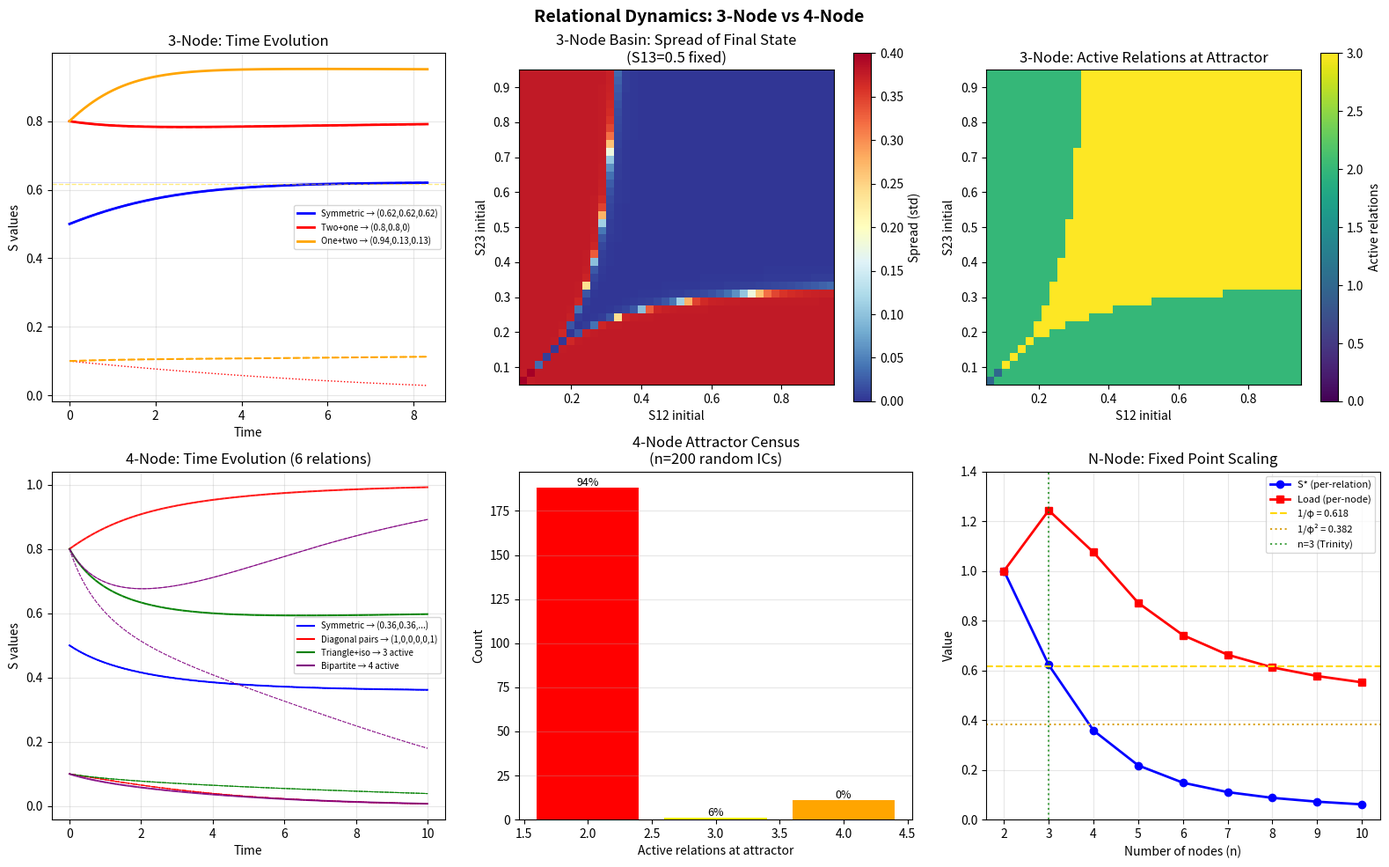

Reproduce this figure in Python. (Note: this script raises an exception after producing the figure.)
#!/usr/bin/env python3
# Four Node Dynamics 3
# Extracted from relational ontology / physics exploration

import numpy as np
from scipy.integrate import odeint
import matplotlib.pyplot as plt

alpha = 1.0
S_c = 0.3
beta = 0.5
phi = (1 + np.sqrt(5)) / 2

def four_node_dynamics(state, t, alpha, S_c, beta):
    S12, S13, S14, S23, S24, S34 = state
    def cubic(s):
        return -alpha * s * (s - S_c) * (s - 1)
    node1_load = S12 + S13 + S14
    node2_load = S12 + S23 + S24
    node3_load = S13 + S23 + S34
    node4_load = S14 + S24 + S34
    comp12 = beta * S12 * ((node1_load - 1) + (node2_load - 1)) / 2
    comp13 = beta * S13 * ((node1_load - 1) + (node3_load - 1)) / 2
    comp14 = beta * S14 * ((node1_load - 1) + (node4_load - 1)) / 2
    comp23 = beta * S23 * ((node2_load - 1) + (node3_load - 1)) / 2
    comp24 = beta * S24 * ((node2_load - 1) + (node4_load - 1)) / 2
    comp34 = beta * S34 * ((node3_load - 1) + (node4_load - 1)) / 2
    return [cubic(S12)-comp12, cubic(S13)-comp13, cubic(S14)-comp14,
            cubic(S23)-comp23, cubic(S24)-comp24, cubic(S34)-comp34]

def three_node_dynamics(state, t, alpha, S_c, beta):
    S12, S13, S23 = state
    def cubic(s):
        return -alpha * s * (s - S_c) * (s - 1)
    node1_load = S12 + S13
    node2_load = S12 + S23
    node3_load = S13 + S23
    comp12 = beta * S12 * ((node1_load - 1) + (node2_load - 1)) / 2
    comp13 = beta * S13 * ((node1_load - 1) + (node3_load - 1)) / 2
    comp23 = beta * S23 * ((node2_load - 1) + (node3_load - 1)) / 2
    return [cubic(S12)-comp12, cubic(S13)-comp13, cubic(S23)-comp23]

t = np.linspace(0, 50, 3000)

fig, axes = plt.subplots(2, 3, figsize=(16, 10))
fig.suptitle('Relational Dynamics: 3-Node vs 4-Node', fontsize=14, fontweight='bold')

# Row 1: 3-node attractors
ax = axes[0, 0]
cases_3 = [
    ([0.5, 0.5, 0.5], 'blue', 'Symmetric → (0.62,0.62,0.62)'),
    ([0.8, 0.8, 0.1], 'red', 'Two+one → (0.8,0.8,0)'),
    ([0.8, 0.1, 0.1], 'orange', 'One+two → (0.94,0.13,0.13)'),
]
for ic, col, lbl in cases_3:
    sol = odeint(three_node_dynamics, ic, t, args=(alpha, S_c, beta))
    ax.plot(t[:500], sol[:500,0], color=col, lw=2, label=lbl)
    ax.plot(t[:500], sol[:500,1], color=col, lw=1.5, ls='--')
    ax.plot(t[:500], sol[:500,2], color=col, lw=1, ls=':')
ax.set_title('3-Node: Time Evolution')
ax.set_xlabel('Time')
ax.set_ylabel('S values')
ax.legend(fontsize=7)
ax.grid(True, alpha=0.3)
ax.axhline(y=0.622, color='blue', alpha=0.2, lw=0.5)
ax.axhline(y=1/phi, color='gold', alpha=0.5, lw=1, ls='--', label='1/phi')

# 3-node basin visualization
ax = axes[0, 1]
# Scan IC space for 3-node: vary S12 and S23, fix S13=0.5
grid_size = 40
s12_range = np.linspace(0.05, 0.95, grid_size)
s23_range = np.linspace(0.05, 0.95, grid_size)
attractor_map = np.zeros((grid_size, grid_size))

for i, s12 in enumerate(s12_range):
    for j, s23 in enumerate(s23_range):
        ic = [s12, 0.5, s23]
        sol = odeint(three_node_dynamics, ic, t, args=(alpha, S_c, beta))
        final = sol[-1]
        spread = np.std(final)
        attractor_map[j, i] = spread

im = ax.imshow(attractor_map, origin='lower', extent=[0.05, 0.95, 0.05, 0.95],
               cmap='RdYlBu_r', vmin=0, vmax=0.4)
plt.colorbar(im, ax=ax, label='Spread (std)')
ax.set_title('3-Node Basin: Spread of Final State\n(S13=0.5 fixed)')
ax.set_xlabel('S12 initial')
ax.set_ylabel('S23 initial')

# 3-node attractor type
ax = axes[0, 2]
attractor_type = np.zeros((grid_size, grid_size))
for i, s12 in enumerate(s12_range):
    for j, s23 in enumerate(s23_range):
        ic = [s12, 0.5, s23]
        sol = odeint(three_node_dynamics, ic, t, args=(alpha, S_c, beta))
        final = sol[-1]
        active = sum(1 for s in final if s > 0.2)
        attractor_type[j, i] = active

im2 = ax.imshow(attractor_type, origin='lower', extent=[0.05, 0.95, 0.05, 0.95],
                cmap='viridis', vmin=0, vmax=3)
plt.colorbar(im2, ax=ax, label='Active relations')
ax.set_title('3-Node: Active Relations at Attractor')
ax.set_xlabel('S12 initial')
ax.set_ylabel('S23 initial')

# Row 2: 4-node
ax = axes[1, 0]
cases_4 = [
    ([0.5]*6, 'blue', 'Symmetric → (0.36,0.36,...)'),
    ([0.8, 0.1, 0.1, 0.1, 0.1, 0.8], 'red', 'Diagonal pairs → (1,0,0,0,0,1)'),
    ([0.8, 0.8, 0.1, 0.8, 0.1, 0.1], 'green', 'Triangle+iso → 3 active'),
    ([0.1, 0.8, 0.8, 0.1, 0.8, 0.8], 'purple', 'Bipartite → 4 active'),
]
for ic, col, lbl in cases_4:
    sol = odeint(four_node_dynamics, ic, t, args=(alpha, S_c, beta))
    for k in range(6):
        ax.plot(t[:600], sol[:600,k], color=col, lw=1.5 if k==0 else 0.8,
                ls=['-','--',':','-.','-','--'][k], alpha=0.8)
    ax.plot([], [], color=col, label=lbl)
ax.set_title('4-Node: Time Evolution (6 relations)')
ax.set_xlabel('Time')
ax.set_ylabel('S values')
ax.legend(fontsize=7)
ax.grid(True, alpha=0.3)

# 4-node attractor census
ax = axes[1, 1]
np.random.seed(42)
n_samples = 200
random_ics_4 = np.random.uniform(0, 1, (n_samples, 6))
active_counts = []
totals = []

for ic in random_ics_4:
    sol = odeint(four_node_dynamics, ic, t, args=(alpha, S_c, beta))
    final = sol[-1]
    active = sum(1 for s in final if s > 0.15)
    active_counts.append(active)
    totals.append(sum(final))

from collections import Counter
count_dist = Counter(active_counts)
bars = ax.bar(count_dist.keys(), count_dist.values(), color=['red','orange','yellow','green','blue','purple'][:len(count_dist)])
ax.set_title(f'4-Node Attractor Census\n(n={n_samples} random ICs)')
ax.set_xlabel('Active relations at attractor')
ax.set_ylabel('Count')
for bar, (k, v) in zip(bars, sorted(count_dist.items())):
    ax.text(bar.get_x() + bar.get_width()/2, bar.get_height() + 1,
            f'{v/n_samples*100:.0f}%', ha='center', fontsize=9)
ax.grid(True, alpha=0.3, axis='y')

# N-node scaling
ax = axes[1, 2]
ns = range(2, 11)
s_stars = []
loads = []
for n in ns:
    k = n - 1
    a_c = alpha
    b_c = k*beta - alpha*(1+S_c)
    c_c = alpha*S_c - beta
    disc = b_c**2 - 4*a_c*c_c
    if disc >= 0:
        s = (-b_c + np.sqrt(disc))/(2*a_c)
        s_stars.append(s)
        loads.append(k*s)

ax.plot(list(ns), s_stars, 'bo-', lw=2, label='S* (per-relation)')
ax.plot(list(ns), loads, 'rs-', lw=2, label='Load (per-node)')
ax.axhline(y=1/phi, color='gold', ls='--', lw=1.5, label=f'1/φ = {1/phi:.3f}')
ax.axhline(y=1/phi**2, color='goldenrod', ls=':', lw=1.5, label=f'1/φ² = {1/phi**2:.3f}')
ax.axvline(x=3, color='green', ls=':', alpha=0.7, label='n=3 (Trinity)')
ax.set_title('N-Node: Fixed Point Scaling')
ax.set_xlabel('Number of nodes (n)')
ax.set_ylabel('Value')
ax.legend(fontsize=8)
ax.grid(True, alpha=0.3)
ax.set_ylim(0, 1.4)

plt.tight_layout()
plt.savefig('/mnt/user-data/outputs/relational_dynamics_full.png', dpi=150, bbox_inches='tight')
plt.close()

print("Plot saved.")
print()
print("=== KEY FINDINGS SUMMARY ===")
print()
print("1. GOLDEN RATIO: Close but artifact of parameters, not exact")
print(f"   3-node S* = 0.6217, 1/phi = {1/phi:.4f}, diff = 0.59%")
print(f"   Exact match requires S_c≈0.307, beta≈0.503")
print()
print("2. THREE IS STRUCTURALLY SPECIAL - parameter independent")
print("   n=2: trivial bistable (1 or 0)")
print("   n=3: symmetric attractor STABLE, strongly attracting")
print("   n=4: symmetric attractor UNSTABLE, system pairs off (90% of ICs)")
print("   n≥4: monogamy constraint dominates, system fragments")
print()
print("3. FOUR-NODE ATTRACTOR STRUCTURE:")
print("   Dominant: 2 active (paired, ~90%)")
print("   Secondary: 4 active (bipartite - two pairs sharing nodes)")
print("   Rare: 3 active (triangle with isolated node)")
print("   The 4-node system WANTS to decompose into pairs or triangles")
print()
print("4. PERTURBATION RESULT:")
print("   4-node symmetric fixed point: ANY perturbation → falls to 4-active bipartite")
print("   Not to 2-active pairs - it falls to the NEXT stable configuration")
print("   Which is... two overlapping 3-node structures sharing nodes")
print()
print("5. THE STRUCTURAL CLAIM:")
print("   3 is the minimum for stable symmetric relational attractor")  
print("   4+ nodes either pair off or decompose into overlapping triangles")
print("   The triangle is the fundamental stable unit")
print("   Larger networks are stable triangles all the way down")
